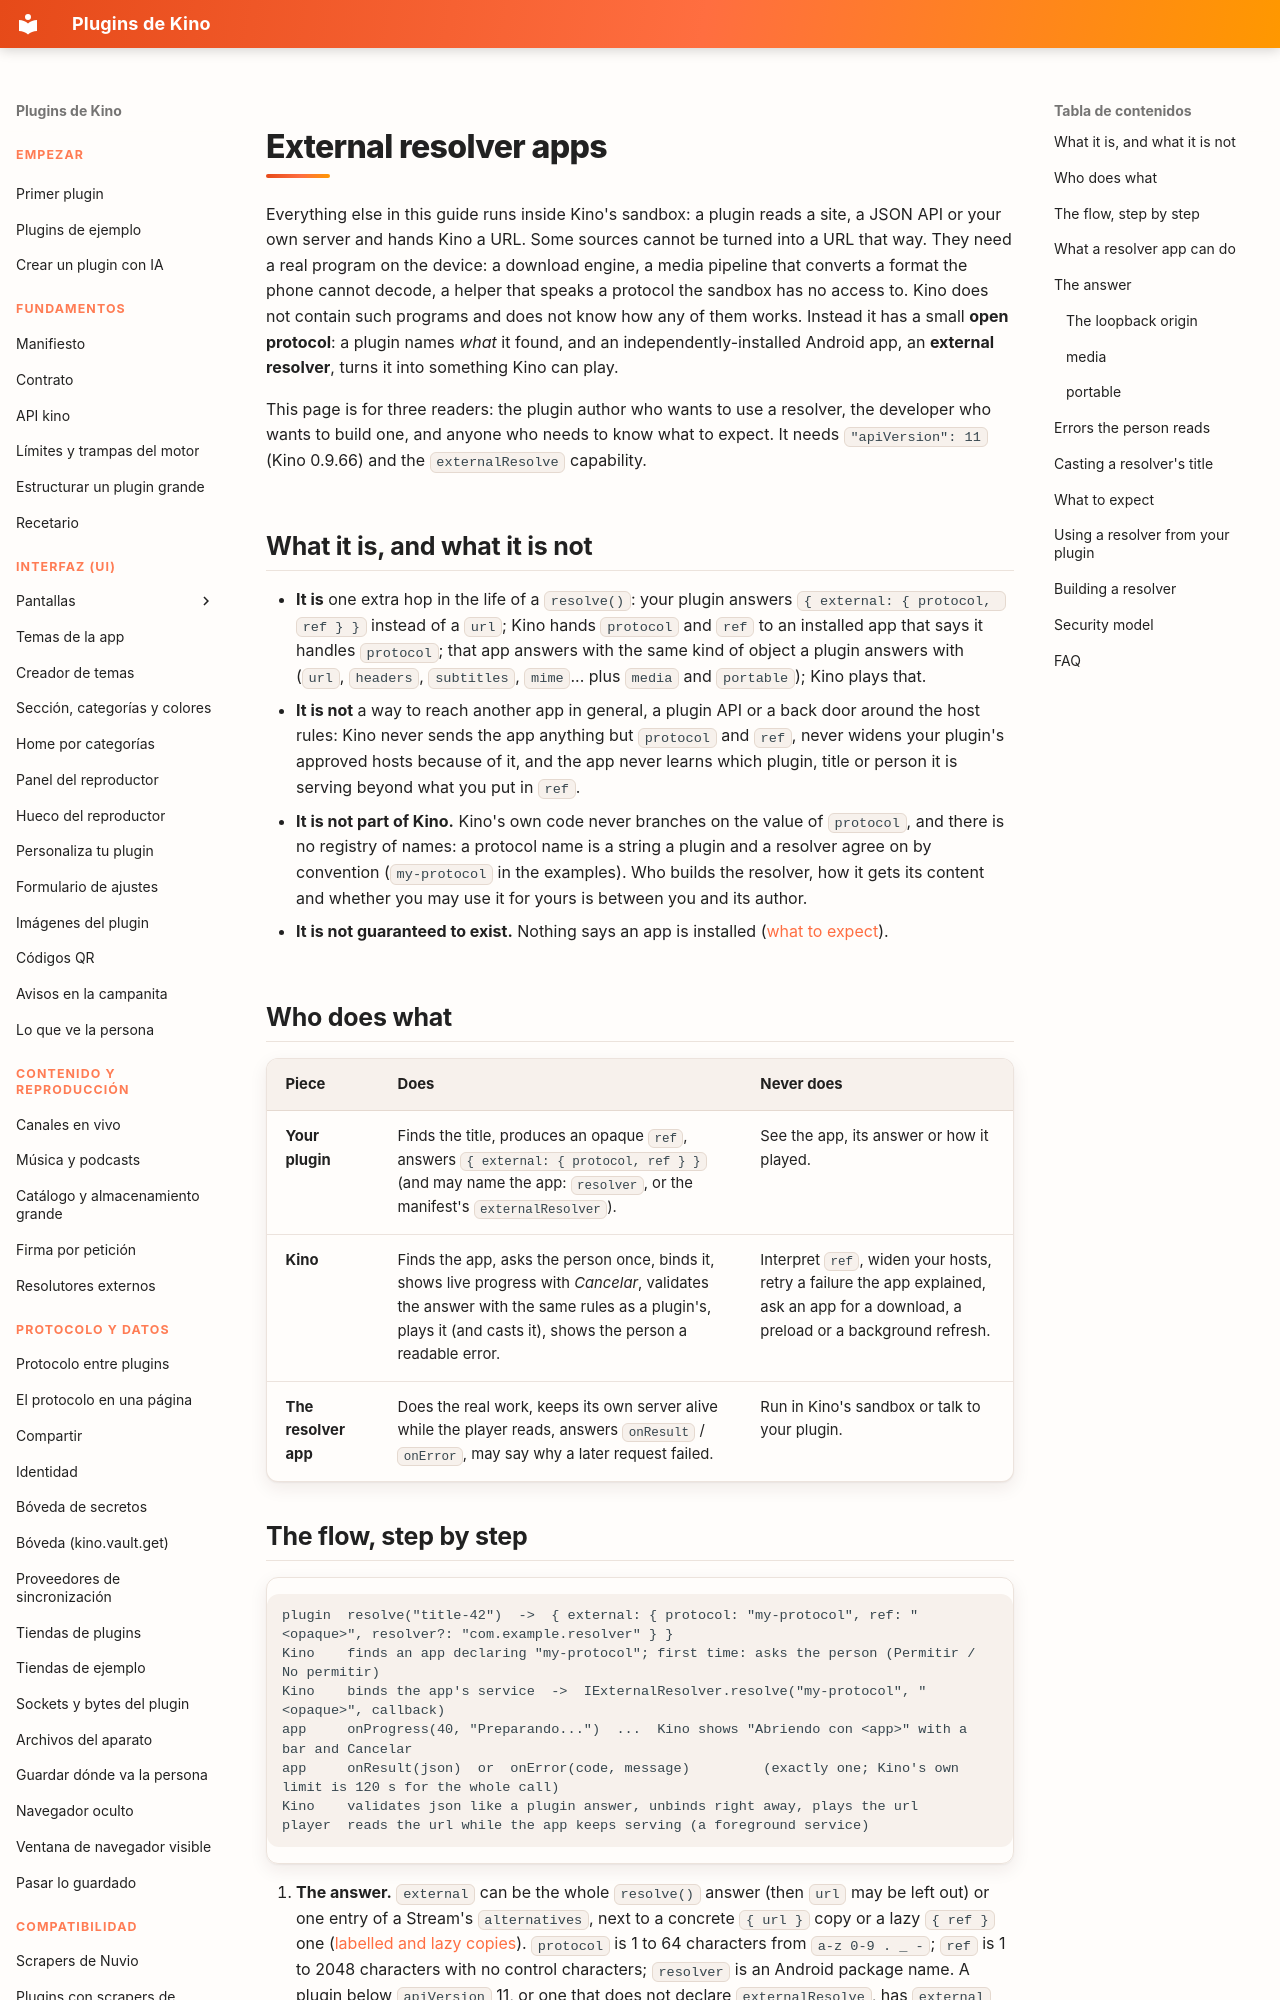

repository: kinotvapp/kino-plugins · page: resolver.en/index.html · generator: mkdocs

# External resolver apps { #resolver }

Everything else in this guide runs inside Kino's sandbox: a plugin reads a site, a JSON API or your own
server and hands Kino a URL. Some sources cannot be turned into a URL that way. They need a real program on
the device: a download engine, a media pipeline that converts a format the phone cannot decode, a helper that
speaks a protocol the sandbox has no access to. Kino does not contain such programs and does not know how any
of them works. Instead it has a small **open protocol**: a plugin names *what* it found, and an
independently-installed Android app, an **external resolver**, turns it into something Kino can play.

This page is for three readers: the plugin author who wants to use a resolver, the developer who wants to
build one, and anyone who needs to know what to expect. It needs `"apiVersion": 11` (Kino 0.9.66) and the
`externalResolve` capability.

## What it is, and what it is not { #what }

- **It is** one extra hop in the life of a `resolve()`: your plugin answers `{ external: { protocol, ref } }`
  instead of a `url`; Kino hands `protocol` and `ref` to an installed app that says it handles `protocol`; that
  app answers with the same kind of object a plugin answers with (`url`, `headers`, `subtitles`, `mime`... plus
  `media` and `portable`); Kino plays that.
- **It is not** a way to reach another app in general, a plugin API or a back door around the host rules: Kino
  never sends the app anything but `protocol` and `ref`, never widens your plugin's approved hosts because of
  it, and the app never learns which plugin, title or person it is serving beyond what you put in `ref`.
- **It is not part of Kino.** Kino's own code never branches on the value of `protocol`, and there is no
  registry of names: a protocol name is a string a plugin and a resolver agree on by convention
  (`my-protocol` in the examples). Who builds the resolver, how it gets its content and whether you may use it
  for yours is between you and its author.
- **It is not guaranteed to exist.** Nothing says an app is installed ([what to expect](#expect)).

## Who does what { #roles }

| Piece | Does | Never does |
| --- | --- | --- |
| **Your plugin** | Finds the title, produces an opaque `ref`, answers `{ external: { protocol, ref } }` (and may name the app: `resolver`, or the manifest's `externalResolver`). | See the app, its answer or how it played. |
| **Kino** | Finds the app, asks the person once, binds it, shows live progress with *Cancelar*, validates the answer with the same rules as a plugin's, plays it (and casts it), shows the person a readable error. | Interpret `ref`, widen your hosts, retry a failure the app explained, ask an app for a download, a preload or a background refresh. |
| **The resolver app** | Does the real work, keeps its own server alive while the player reads, answers `onResult` / `onError`, may say why a later request failed. | Run in Kino's sandbox or talk to your plugin. |
